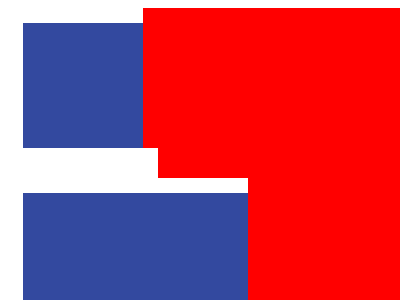

Recreate this image using only HTML and CSS.

<!-- file: index.html -->
<!doctype html>
<html lang="en">
  <head>
    <meta charset="UTF-8" />
    <meta name="viewport" content="width=device-width, initial-scale=1.0" />
    <title>Document</title>
    <link rel="stylesheet" href="main.css" />
  </head>
  <body>
    <div class="container">
      <div class="rect r1"></div>
      <div class="rect r2"></div>
      <div class="rect r3"></div>
      <div class="rect r4"></div>
    </div>
  </body>
</html>


/* file: main.css */
.container{
    background: red;
    width: 400px;
    height: 300px;
    position: relative;

}
.rect{
    width: 120px;
    background: #33499F;
    border: 15px solid white;
}
.r1{
    width: 120px;
    height: 125px;
    border-width: 15px 0 0 15px;
    top: 0;
    right: 0;
}
.r2{
    top: 0;
    right: 0;

}
.r3{
    width: 225px;
    height: 135px;
    border-width: 15px 0 0 15px;
    top:0;
    right: 0;
}
